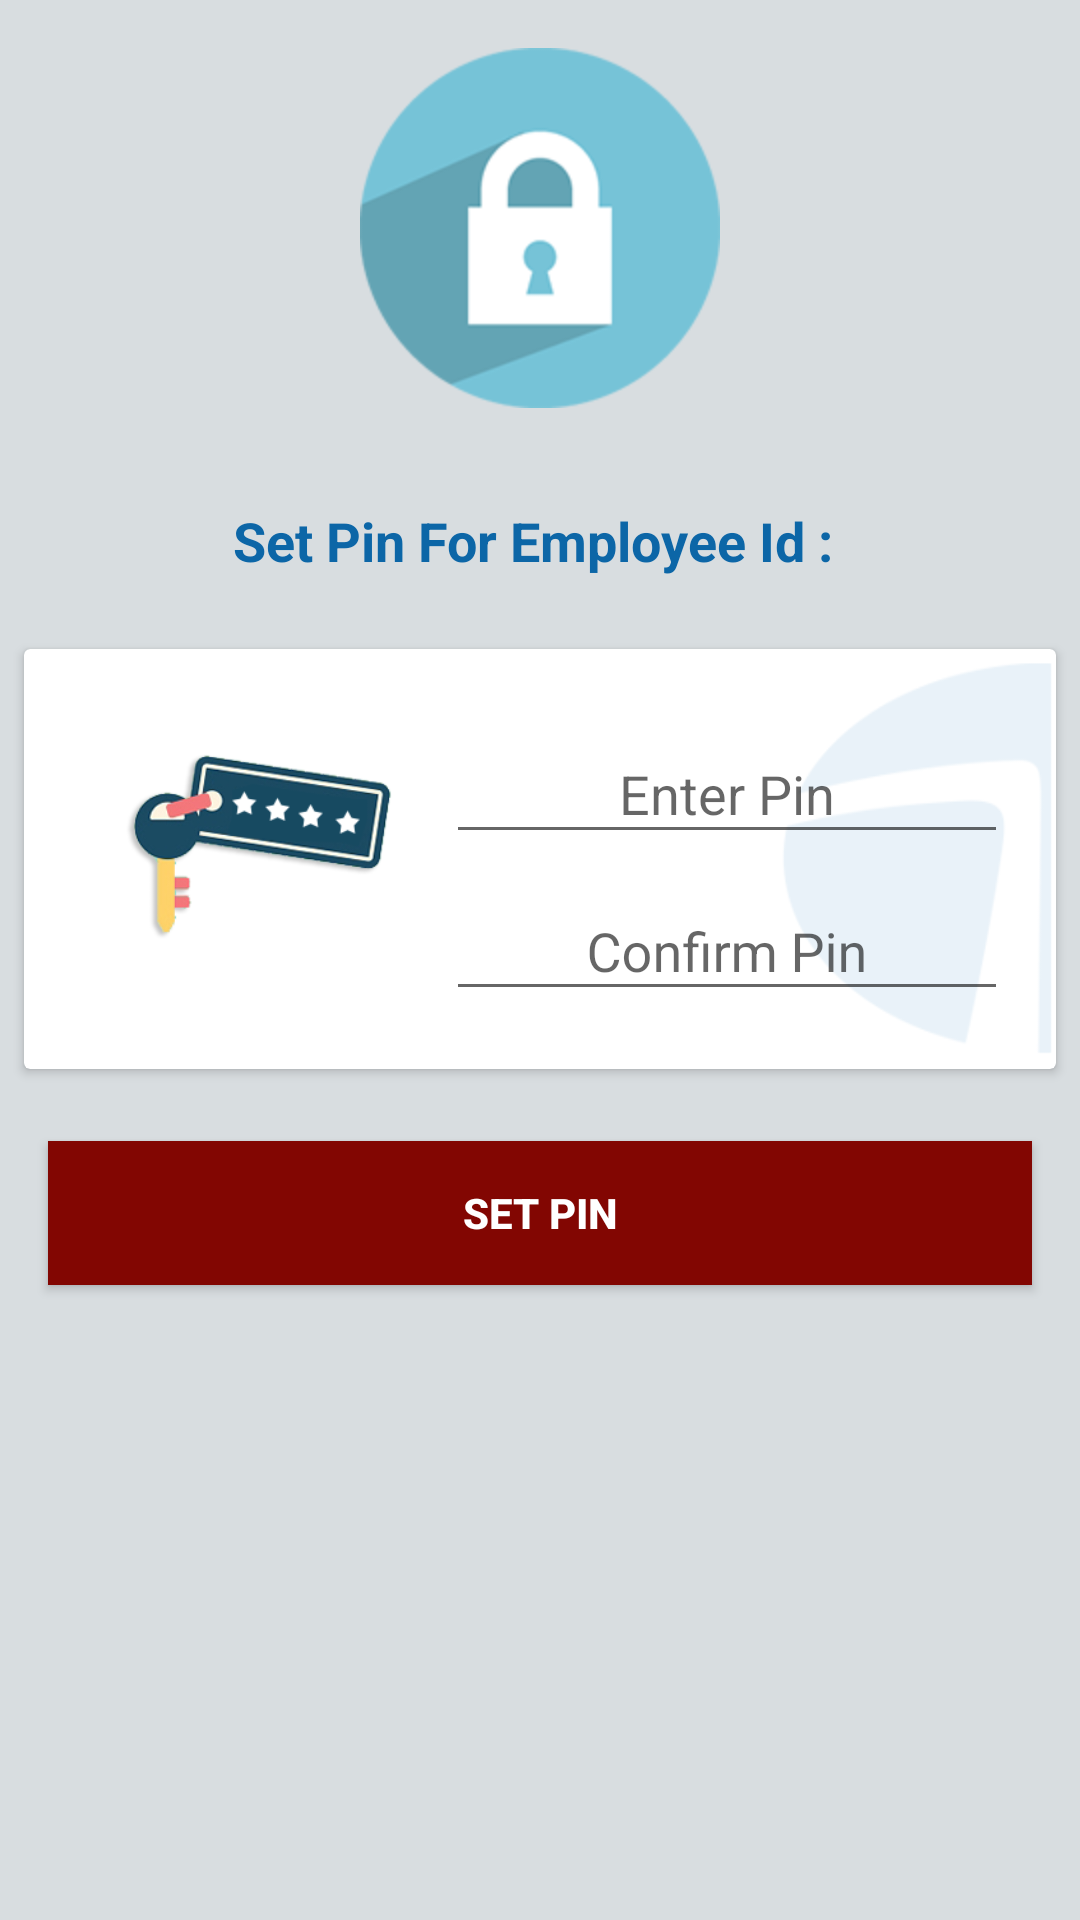

Here is an Android app screen rendered from its layout file. Give the layout XML and the strings, colors and styles it references.
<!-- AndroidManifest.xml: application theme AppTheme -->
<!-- res/layout/activity_set_or_change_pin.xml -->
<?xml version="1.0" encoding="utf-8"?>
<LinearLayout xmlns:android="http://schemas.android.com/apk/res/android"
    xmlns:tools="http://schemas.android.com/tools"
    android:layout_width="match_parent"
    android:layout_height="match_parent"
    android:background="@color/bg"
    android:orientation="vertical"
    tools:context=".ui.employeeEnrolment.set_change_pin.SetOrChangePinActivity">

    <ImageView
        android:layout_width="120dp"
        android:layout_height="120dp"
        android:layout_gravity="center"
        android:layout_margin="16dp"
        android:src="@drawable/lock_icon" />

    <TextView
        android:id="@+id/empNo_textView"
        android:layout_width="wrap_content"
        android:layout_height="wrap_content"
        android:layout_gravity="center"
        android:padding="16dp"
        android:text="Set Pin For Employee Id : "
        android:textColor="@color/colorPrimaryDark"
        android:textSize="18sp"
        android:textStyle="bold" />

    <android.support.v7.widget.CardView
        android:layout_width="match_parent"
        android:layout_height="wrap_content"
        android:layout_margin="8dp">

        <ImageView
            android:layout_width="100dp"
            android:layout_height="140dp"
            android:layout_gravity="right"
            android:background="@drawable/blur" />

        <LinearLayout
            android:layout_width="match_parent"
            android:layout_height="match_parent"
            android:orientation="horizontal"
            android:padding="16dp">


            <ImageView
                android:layout_width="0dp"
                android:layout_height="100dp"
                android:layout_weight="2"
                android:padding="16dp"
                android:src="@drawable/key" />


            <LinearLayout
                android:layout_width="0dp"
                android:layout_height="wrap_content"
                android:layout_weight="3"
                android:gravity="center"
                android:orientation="vertical">
                <android.support.design.widget.TextInputLayout
                    android:id="@+id/input_layout_pin"
                    android:layout_width="match_parent"
                    android:layout_height="wrap_content">
                <EditText
                    android:id="@+id/setPin_editText"
                    android:layout_width="wrap_content"
                    android:layout_height="wrap_content"
                    android:ems="10"
                    android:gravity="center"
                    android:hint="Enter Pin"
                    android:inputType="numberPassword"
                    android:maxLength="4"
                    tools:layout_editor_absoluteX="85dp"
                    tools:layout_editor_absoluteY="173dp" />
                </android.support.design.widget.TextInputLayout>
                <android.support.design.widget.TextInputLayout
                    android:id="@+id/input_layout_ConfirmPin"
                    android:layout_width="match_parent"
                    android:layout_height="wrap_content">
                <EditText
                    android:id="@+id/ConfirmPin_editText"
                    android:layout_width="wrap_content"
                    android:layout_height="wrap_content"
                    android:ems="10"
                    android:gravity="center"
                    android:hint="Confirm Pin"
                    android:inputType="numberPassword"
                    android:maxLength="4" />
                </android.support.design.widget.TextInputLayout>

            </LinearLayout>
        </LinearLayout>
    </android.support.v7.widget.CardView>


    <Button
        android:id="@+id/next_button"
        android:layout_width="match_parent"
        android:layout_height="wrap_content"
        android:layout_margin="16dp"
        android:background="@drawable/red_button_bg"
        android:text="Set Pin"
        android:textColor="@color/white"
        android:textStyle="bold" />

</LinearLayout>
<!-- resources referenced by this layout -->
<resources>
  <color name="bg">#d8dde0</color>
  <color name="colorPrimaryDark">#0c66a7</color>
  <color name="white">#ffffff</color>
  <!-- drawable blur: png bitmap (drawable, 5312 bytes) -->
  <!-- drawable key: png bitmap (drawable, 27737 bytes) -->
  <!-- drawable lock_icon: png bitmap (drawable, 9823 bytes) -->
  <!-- drawable red_button_bg (drawable) -->
  <?xml version="1.0" encoding="utf-8"?>
  <selector xmlns:android="http://schemas.android.com/apk/res/android">
      <item android:state_pressed="true" android:drawable="@color/redButtonClicked"/>
      <item android:state_focused="true" android:drawable="@color/redButtonUnClicked"/>
      <item android:drawable="@color/redButtonUnClicked"/>
  </selector>
  <style name="AppTheme" parent="Theme.AppCompat.Light.DarkActionBar">
          
          <item name="colorPrimary">@color/colorPrimary</item>
          <item name="colorPrimaryDark">@color/colorPrimaryDark</item>
          <item name="colorAccent">@color/colorAccent</item>
      </style>
  <color name="redButtonClicked">#4c0502</color>
  <color name="redButtonUnClicked">#820602</color>
  <color name="colorPrimary">#1072ba</color>
  <color name="colorAccent">#1a80cc</color>
</resources>
